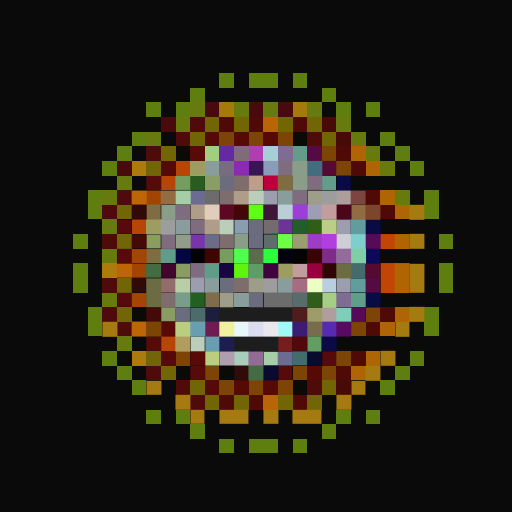
t = 0.00 s
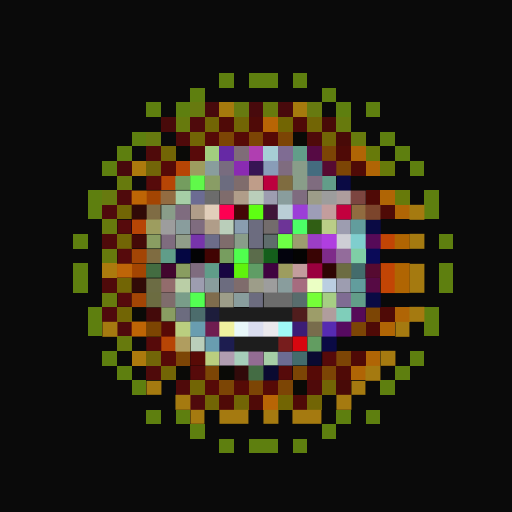
t = 0.06 s
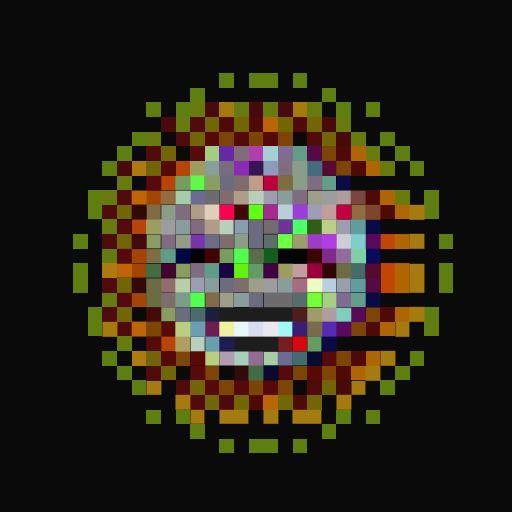
t = 0.19 s
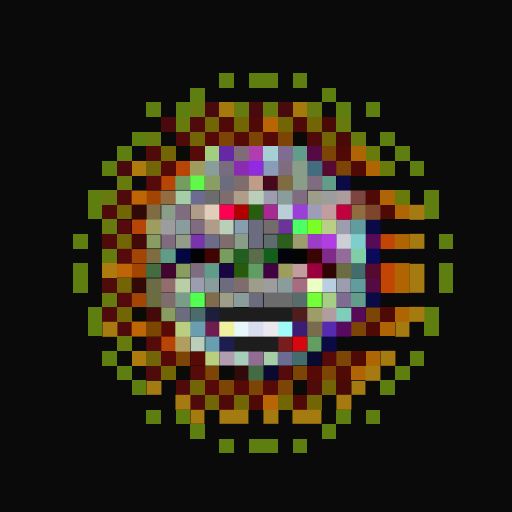
t = 0.25 s
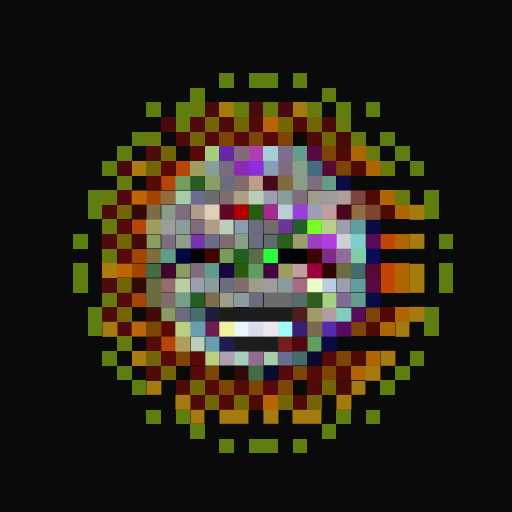
t = 0.31 s
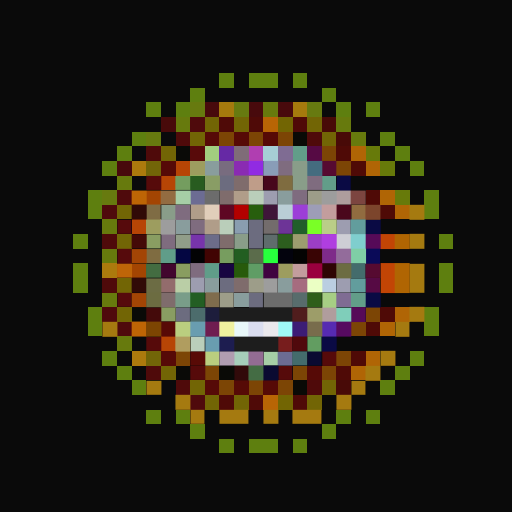
t = 0.44 s

The animated SVG that drew these frames (rendered in a browser with its animation timeline set to each time). Animation: 1 CSS @keyframes rule; one cycle of 0.50 s, repeats indefinitely.

<svg viewBox="0 0 35 35" shape-rendering="crispEdges" xmlns="http://www.w3.org/2000/svg"><style>@keyframes fl{0%,100%{opacity:1}50%{opacity:.34}}.a00{animation:fl 0.5s steps(1,end) 0.00s infinite}.a01{animation:fl 0.5s steps(1,end) -0.06s infinite}.a02{animation:fl 0.5s steps(1,end) -0.13s infinite}.a03{animation:fl 0.5s steps(1,end) -0.19s infinite}.a04{animation:fl 0.5s steps(1,end) -0.25s infinite}.a05{animation:fl 0.5s steps(1,end) -0.31s infinite}.a06{animation:fl 0.5s steps(1,end) -0.38s infinite}.a07{animation:fl 0.5s steps(1,end) -0.44s infinite}</style><rect width="35" height="35" fill="#0a0a0a"/><path fill="#5e7f0f" d="M15 5h1v1H15zM17 5h2v1H17zM20 5h1v1H20zM13 6h1v1H13zM22 6h1v1H22zM10 7h1v1H10zM12 7h1v1H12zM23 7h1v1H23zM25 7h1v1H25zM9 9h1v1H9zM26 9h1v1H26zM8 10h1v1H8zM27 10h1v1H27zM7 11h1v1H7zM28 11h1v1H28zM6 13h1v1H6zM29 13h1v1H29zM6 14h1v1H6zM29 14h1v1H29zM5 16h1v1H5zM30 16h1v1H30zM5 18h1v1H5zM30 18h1v1H30zM5 19h1v1H5zM30 19h1v1H30zM6 21h1v1H6zM29 21h1v1H29zM6 22h1v1H6zM29 22h1v1H29zM7 24h1v1H7zM28 24h1v1H28zM8 25h1v1H8zM27 25h1v1H27zM9 26h1v1H9zM26 26h1v1H26zM10 28h1v1H10zM12 28h1v1H12zM23 28h1v1H23zM25 28h1v1H25zM13 29h1v1H13zM22 29h1v1H22zM15 30h1v1H15zM17 30h2v1H17zM20 30h1v1H20z"/><path fill="#677a0f" d="M13 7h1v1H13zM10 9h1v1H10zM7 13h1v1H7z"/><path fill="#480a0c" d="M14 7h1v1H14zM17 7h1v1H17zM19 7h1v1H19zM8 11h1v1H8z"/><path fill="#a57a0d" d="M15 7h1v1H15zM20 7h1v1H20z"/><path fill="#677a10" d="M16 7h1v1H16zM21 7h1v1H21z"/><path fill="#677a0d" d="M18 7h1v1H18zM12 8h1v1H12zM23 8h1v1H23zM24 9h1v1H24zM8 12h1v1H8zM7 15h1v1H7zM7 17h1v1H7zM7 20h1v1H7zM8 23h1v1H8z"/><path fill="#480a0a" d="M11 8h1v1H11z"/><path fill="#4f0a0c" d="M13 8h1v1H13zM8 13h1v1H8zM7 14h1v1H7zM7 21h1v1H7zM8 22h1v1H8zM13 27h1v1H13z"/><path fill="#726505" d="M14 8h1v1H14zM16 8h1v1H16zM21 8h1v1H21zM13 9h1v1H13zM22 9h1v1H22zM11 10h1v1H11zM8 14h1v1H8zM8 16h1v1H8zM8 19h1v1H8zM8 21h1v1H8zM11 25h1v1H11zM13 26h1v1H13zM22 26h1v1H22zM14 27h1v1H14zM16 27h1v1H16zM21 27h1v1H21z"/><path fill="#4f0a07" d="M15 8h1v1H15zM17 8h1v1H17zM20 8h1v1H20zM15 27h1v1H15zM17 27h1v1H17zM20 27h1v1H20z"/><path fill="#b86505" d="M18 8h1v1H18zM18 27h1v1H18z"/><path fill="#726503" d="M19 8h1v1H19zM19 27h1v1H19z"/><path fill="#480a07" d="M22 8h1v1H22zM23 9h1v1H23zM23 26h1v1H23z"/><path fill="#0a0a0c" d="M11 9h1v1H11zM9 10h1v1H9zM9 12h1v1H9zM9 23h1v1H9zM11 26h1v1H11z"/><path fill="#4f0a0a" d="M12 9h1v1H12zM21 9h1v1H21zM10 10h1v1H10zM7 16h1v1H7zM7 19h1v1H7zM10 25h1v1H10zM12 26h1v1H12zM21 26h1v1H21z"/><path fill="#560a07" d="M14 9h1v1H14zM11 11h1v1H11zM11 24h1v1H11zM14 26h1v1H14z"/><path fill="#7c4505" d="M15 9h1v1H15zM17 9h1v1H17zM19 9h1v1H19zM22 10h1v1H22zM23 11h1v1H23zM25 21h1v1H25zM24 22h1v1H24zM12 24h1v1H12zM23 24h1v1H23zM14 25h1v1H14zM20 25h1v1H20zM22 25h1v1H22zM15 26h1v1H15zM17 26h1v1H17zM19 26h1v1H19z"/><path fill="#560a06" d="M16 9h1v1H16zM18 9h1v1H18zM21 25h1v1H21zM16 26h1v1H16zM18 26h1v1H18z"/><path fill="#0a0a06" d="M20 9h1v1H20zM15 25h1v1H15zM20 26h1v1H20z"/><path fill="#0a0a07" d="M12 10h1v1H12zM9 21h1v1H9zM12 25h1v1H12z"/><path fill="#580a0a" d="M13 10h1v1H13z"/><path fill="#a2ce7f" d="M14 10h1v1H14z"/><path fill="#6629a5" d="M15 10h1v1H15z"/><path fill="#7f6c78" d="M16 10h1v1H16z"/><path fill="#b03eb1" d="M17 10h1v1H17z"/><path fill="#a6ced5" d="M18 10h1v1H18z"/><path fill="#7f6c93" d="M19 10h1v1H19zM23 20h1v1H23z"/><path fill="#629d89" d="M20 10h1v1H20zM22 12h1v1H22zM24 20h1v1H24z"/><path fill="#560a44" d="M21 10h1v1H21zM25 19h1v1H25z"/><path fill="#4f0a06" d="M23 10h1v1H23zM24 11h1v1H24zM25 13h1v1H25zM26 14h1v1H26zM26 21h1v1H26zM25 22h1v1H25zM24 24h1v1H24zM23 25h1v1H23z"/><path fill="#b06505" d="M24 10h1v1H24zM25 11h1v1H25zM26 13h1v1H26zM27 14h1v1H27zM27 21h1v1H27zM26 22h1v1H26zM25 24h1v1H25zM24 25h1v1H24z"/><path fill="#677a0a" d="M25 10h1v1H25zM26 11h1v1H26zM27 13h1v1H27z"/><path fill="#ac7a0d" d="M9 11h1v1H9zM7 18h1v1H7zM9 24h1v1H9z"/><path fill="#726508" d="M10 11h1v1H10zM10 24h1v1H10z"/><path fill="#b74505" d="M12 11h1v1H12zM11 12h1v1H11zM9 15h1v1H9zM11 23h1v1H11z"/><path fill="#9d9d5f" d="M13 11h1v1H13zM10 15h1v1H10zM19 18h1v1H19z"/><path fill="#899d9d" d="M14 11h1v1H14zM19 13h1v1H19zM12 15h1v1H12zM14 19h1v1H14zM19 19h1v1H19zM16 20h1v1H16z"/><path fill="#786c7f" d="M15 11h1v1H15z"/><path fill="#8a2bb2" d="M16 11h1v1H16z"/><rect x="17" y="11" width="1" height="1" fill="#912be2" class="a04"/><path fill="#899db8" d="M18 11h1v1H18z"/><path fill="#7f6c7f" d="M19 11h1v1H19zM21 12h1v1H21zM20 13h1v1H20zM12 14h1v1H12zM13 15h1v1H13zM11 16h1v1H11zM13 18h1v1H13z"/><path fill="#899d89" d="M20 11h1v1H20zM20 12h1v1H20zM11 14h1v1H11zM16 16h1v1H16z"/><path fill="#446c7f" d="M21 11h1v1H21z"/><path fill="#560a31" d="M22 11h1v1H22zM25 18h1v1H25z"/><path fill="#560a0a" d="M10 12h1v1H10zM10 23h1v1H10zM22 24h1v1H22zM13 25h1v1H13zM19 25h1v1H19z"/><path fill="#749d5f" d="M12 12h1v1H12z"/><rect x="13" y="12" width="1" height="1" fill="#60f94a" class="a07"/><path fill="#899d65" d="M14 12h1v1H14z"/><path fill="#6c6c7f" d="M15 12h1v1H15zM17 15h1v1H17zM17 16h1v1H17zM15 19h1v1H15zM17 20h1v1H17zM12 21h1v1H12z"/><path fill="#7f6c6c" d="M16 12h1v1H16zM15 13h1v1H15zM15 16h1v1H15zM16 19h1v1H16zM11 20h1v1H11z"/><path fill="#bf9d89" d="M17 12h1v1H17z"/><rect x="18" y="12" width="1" height="1" fill="#bc003e" class="a00"/><path fill="#7f6c40" d="M19 12h1v1H19z"/><path fill="#0a0a44" d="M23 12h1v1H23zM25 15h1v1H25zM25 20h1v1H25zM22 23h1v1H22z"/><path fill="#be6505" d="M9 13h1v1H9zM9 22h1v1H9z"/><path fill="#a34502" d="M10 13h1v1H10zM9 18h1v1H9z"/><path fill="#936c41" d="M11 13h1v1H11z"/><path fill="#a6cea6" d="M12 13h1v1H12zM18 24h1v1H18z"/><path fill="#6c6c93" d="M13 13h1v1H13zM19 24h1v1H19z"/><path fill="#6c6c6c" d="M14 13h1v1H14zM18 20h2v1H18z"/><path fill="#b09d89" d="M16 13h1v1H16zM13 14h1v1H13zM14 15h1v1H14z"/><path fill="#baceba" d="M17 13h1v1H17zM15 15h1v1H15zM13 23h1v1H13z"/><path fill="#9d9db0" d="M18 13h1v1H18zM23 15h1v1H23zM13 19h1v1H13zM23 19h1v1H23z"/><path fill="#9d9d89" d="M21 13h1v1H21zM17 19h1v1H17zM15 20h1v1H15z"/><path fill="#9d9d9d" d="M22 13h1v1H22zM11 15h1v1H11zM18 19h1v1H18z"/><path fill="#ae9d9d" d="M23 13h1v1H23z"/><path fill="#7c4540" d="M24 13h1v1H24z"/><path fill="#310a07" d="M9 14h1v1H9zM9 19h1v1H9z"/><path fill="#7f6c44" d="M10 14h1v1H10z"/><path fill="#e1ceba" d="M14 14h1v1H14z"/><rect x="15" y="14" width="1" height="1" fill="#fe0052" class="a07"/><rect x="16" y="14" width="1" height="1" fill="#b20000" class="a04"/><rect x="17" y="14" width="1" height="1" fill="#5eff12" class="a01"/><rect x="18" y="14" width="1" height="1" fill="#a52b93" class="a06"/><path fill="#baced6" d="M19 14h1v1H19z"/><path fill="#9c3ed8" d="M20 14h1v1H20z"/><path fill="#9d9db7" d="M21 14h1v1H21z"/><path fill="#c39d9d" d="M22 14h1v1H22zM20 18h1v1H20z"/><rect x="23" y="14" width="1" height="1" fill="#c3003e" class="a07"/><path fill="#916c40" d="M24 14h1v1H24z"/><path fill="#7c452c" d="M25 14h1v1H25z"/><path fill="#a57a10" d="M28 14h1v1H28zM28 16h1v1H28zM28 18h1v1H28zM28 19h1v1H28zM28 21h1v1H28zM7 22h1v1H7zM27 22h1v1H27zM26 24h1v1H26zM25 25h1v1H25zM10 26h1v1H10zM24 26h1v1H24zM12 27h1v1H12zM23 27h1v1H23zM13 28h1v1H13zM15 28h2v1H15zM18 28h1v1H18zM20 28h2v1H20z"/><path fill="#560a0c" d="M8 15h1v1H8zM8 17h1v1H8zM8 20h1v1H8z"/><path fill="#899db0" d="M16 15h1v1H16z"/><path fill="#736c6c" d="M18 15h1v1H18z"/><path fill="#6d3497" d="M19 15h1v1H19z"/><rect x="20" y="15" width="1" height="1" fill="#4cff67" class="a07"/><rect x="21" y="15" width="1" height="1" fill="#7aff26" class="a04"/><path fill="#bace87" d="M22 15h1v1H22z"/><path fill="#629d9d" d="M24 15h1v1H24zM24 19h1v1H24z"/><path fill="#440a07" d="M9 16h1v1H9z"/><path fill="#899d62" d="M10 16h1v1H10zM11 21h1v1H11z"/><path fill="#919d89" d="M12 16h1v1H12z"/><path fill="#7734ab" d="M13 16h1v1H13z"/><path fill="#6c6c89" d="M14 16h1v1H14z"/><path fill="#5f6c6c" d="M18 16h1v1H18z"/><rect x="19" y="16" width="1" height="1" fill="#6dff45" class="a01"/><path fill="#9c9d6f" d="M20 16h1v1H20z"/><path fill="#9c3ec5" d="M21 16h1v1H21z"/><path fill="#b03ee0" d="M22 16h1v1H22z"/><path fill="#ceced5" d="M23 16h1v1H23z"/><path fill="#7fcece" d="M24 16h1v1H24z"/><path fill="#560a58" d="M25 16h1v1H25zM24 21h1v1H24z"/><path fill="#c24505" d="M26 16h1v1H26zM26 18h1v1H26zM26 19h1v1H26z"/><path fill="#b06502" d="M27 16h1v1H27zM27 18h1v1H27zM27 19h1v1H27z"/><path fill="#a34505" d="M9 17h1v1H9zM9 20h1v1H9z"/><path fill="#7f6c41" d="M10 17h1v1H10z"/><path fill="#609d89" d="M11 17h1v1H11zM14 18h1v1H14z"/><path fill="#040642" d="M12 17h1v1H12z"/><path fill="#030304" d="M13 17h1v1H13z"/><path fill="#410403" d="M14 17h1v1H14z"/><path fill="#779d5f" d="M15 17h1v1H15z"/><rect x="16" y="17" width="1" height="1" fill="#50ff4e" class="a01"/><path fill="#5b6c4b" d="M17 17h1v1H17z"/><rect x="18" y="17" width="1" height="1" fill="#28ff3d" class="a03"/><path fill="#03030d" d="M19 17h1v1H19z"/><path fill="#040403" d="M20 17h1v1H20z"/><path fill="#390404" d="M21 17h1v1H21z"/><path fill="#7e2b89" d="M22 17h1v1H22z"/><path fill="#936c9b" d="M23 17h1v1H23z"/><path fill="#7fcea6" d="M24 17h1v1H24z"/><path fill="#0a0a58" d="M25 17h1v1H25z"/><path fill="#be6508" d="M8 18h1v1H8z"/><path fill="#436c41" d="M10 18h1v1H10z"/><path fill="#42062e" d="M11 18h1v1H11z"/><path fill="#899d60" d="M12 18h1v1H12z"/><path fill="#180541" d="M15 18h1v1H15z"/><rect x="16" y="18" width="1" height="1" fill="#5ff30d" class="a00"/><path fill="#5f9d65" d="M17 18h1v1H17z"/><path fill="#400340" d="M18 18h1v1H18z"/><path fill="#9a003e" d="M21 18h1v1H21z"/><path fill="#2e0503" d="M22 18h1v1H22z"/><path fill="#6c6c42" d="M23 18h1v1H23z"/><path fill="#446c6c" d="M24 18h1v1H24zM20 24h1v1H20z"/><path fill="#6c6c44" d="M10 19h1v1H10z"/><path fill="#936c6c" d="M11 19h1v1H11z"/><path fill="#bacea6" d="M12 19h1v1H12z"/><path fill="#a66c7f" d="M20 19h1v1H20z"/><path fill="#ebffc4" d="M21 19h1v1H21z"/><path fill="#bacee1" d="M22 19h1v1H22z"/><path fill="#6c6c41" d="M10 20h1v1H10z"/><path fill="#799d89" d="M12 20h1v1H12z"/><rect x="13" y="20" width="1" height="1" fill="#53ff52" class="a07"/><path fill="#7f6c4d" d="M14 20h1v1H14z"/><path fill="#586c6c" d="M20 20h1v1H20z"/><rect x="21" y="20" width="1" height="1" fill="#75ff38" class="a07"/><path fill="#a6ce84" d="M22 20h1v1H22z"/><path fill="#440a0a" d="M10 21h1v1H10z"/><path fill="#4c6c6c" d="M13 21h1v1H13z"/><path fill="#1d1d3c" d="M14 21h1v1H14z"/><path fill="#1d1d1d" d="M15 21h5v1H15zM16 23h3v1H16z"/><path fill="#501d1d" d="M20 21h1v1H20z"/><path fill="#9d9d69" d="M21 21h1v1H21z"/><path fill="#b09d9d" d="M22 21h1v1H22z"/><path fill="#7fceba" d="M23 21h1v1H23z"/><path fill="#7c4502" d="M10 22h1v1H10z"/><path fill="#580a06" d="M11 22h1v1H11zM13 24h1v1H13z"/><path fill="#bace7f" d="M12 22h1v1H12zM14 24h1v1H14z"/><path fill="#699db0" d="M13 22h1v1H13zM14 23h1v1H14z"/><path fill="#6f1d50" d="M14 22h1v1H14z"/><path fill="#eff19f" d="M15 22h1v1H15z"/><path fill="#e8f7f9" d="M16 22h1v1H16z"/><path fill="#daddef" d="M17 22h1v1H17z"/><path fill="#eae8ec" d="M18 22h1v1H18z"/><path fill="#a0faf7" d="M19 22h1v1H19z"/><path fill="#3c1d76" d="M20 22h1v1H20z"/><path fill="#786c4c" d="M21 22h1v1H21z"/><path fill="#562bb2" d="M22 22h1v1H22z"/><path fill="#560a60" d="M23 22h1v1H23z"/><path fill="#b09d5f" d="M12 23h1v1H12z"/><path fill="#1d1d50" d="M15 23h1v1H15z"/><path fill="#771d1d" d="M19 23h1v1H19z"/><rect x="20" y="23" width="1" height="1" fill="#d7070f" class="a07"/><path fill="#629d61" d="M21 23h1v1H21z"/><path fill="#b09db0" d="M15 24h1v1H15z"/><path fill="#a6ceba" d="M16 24h1v1H16z"/><path fill="#936c93" d="M17 24h1v1H17z"/><path fill="#0a0a31" d="M21 24h1v1H21zM18 25h1v1H18z"/><path fill="#310a0a" d="M16 25h1v1H16z"/><path fill="#446c44" d="M17 25h1v1H17z"/></svg>
